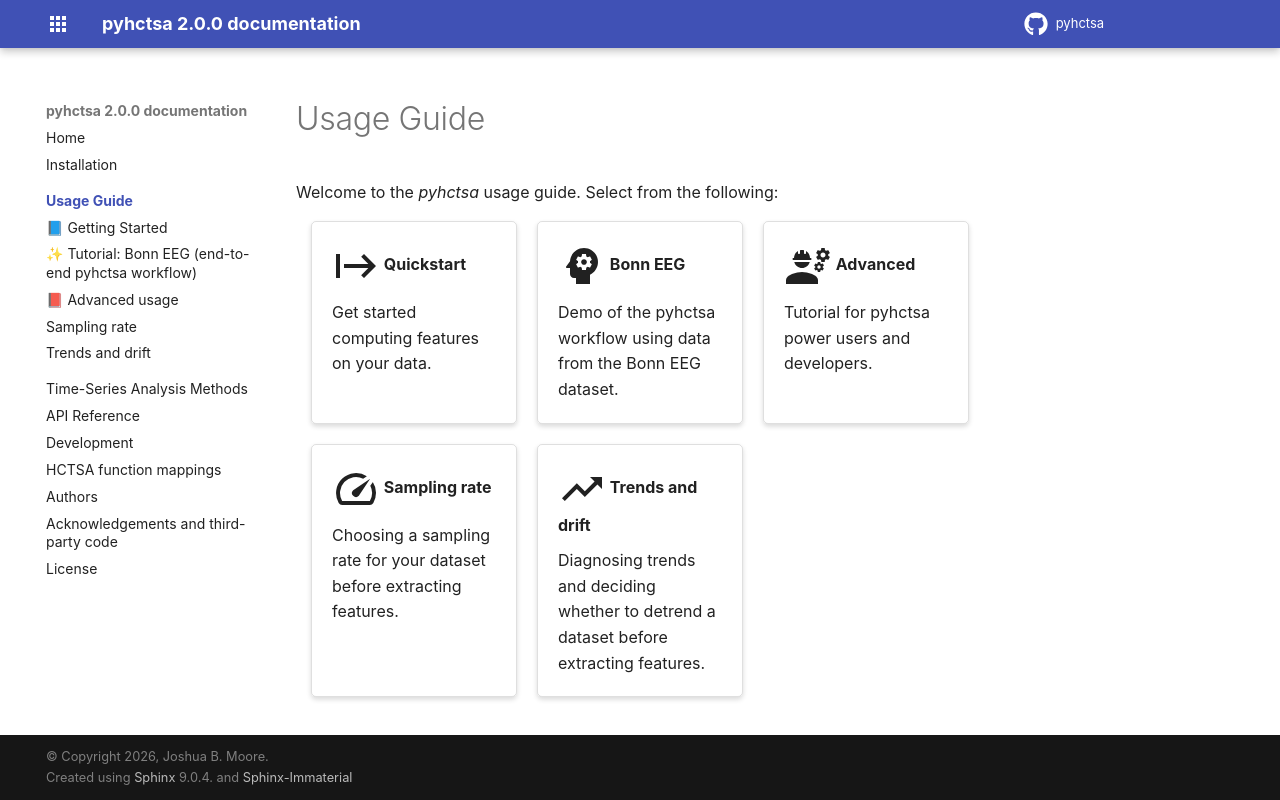

repository: DynamicsAndNeuralSystems/pyhctsa · page: usage/index.html · generator: sphinx

Usage Guide
===========

Welcome to the `pyhctsa` usage guide. Select from the following:

.. grid:: 3
   :gutter: 3

   .. grid-item-card:: :material-regular:`start;3em` Quickstart
      :link: getting_started
      :link-type: doc

      Get started computing features on your data.
   
   .. grid-item-card:: :material-regular:`psychology;3em` Bonn EEG
      :link: tutorial_bon_eeg
      :link-type: doc

      Demo of the pyhctsa workflow using data from the Bonn EEG dataset.

   .. grid-item-card:: :material-regular:`engineering;3em` Advanced
      :link: advanced_usage
      :link-type: doc

      Tutorial for pyhctsa power users and developers.

   .. grid-item-card:: :material-regular:`speed;3em` Sampling rate
      :link: sampling_rate
      :link-type: doc

      Choosing a sampling rate for your dataset before extracting features.

   .. grid-item-card:: :material-regular:`trending_up;3em` Trends and drift
      :link: trends
      :link-type: doc

      Diagnosing trends and deciding whether to detrend a dataset before extracting features.

.. toctree::
   :maxdepth: 1
   :hidden:

   getting_started
   tutorial_bon_eeg
   advanced_usage
   sampling_rate
   trends
